Photos from the image-classification dataset "spp10" in the GitHub repository hub-shale/ml_neuralnets. Its 9 classes are: Anthobaphes violacea sunbird, Teloschistes flavicans lichen, Agrocybe pediades mushroom, Austroderia richardii grass, Oplopanax horridus plant, Cirsium oleraceum thistle, Monoptilon bellioides plant, Astragalus danicus milkvetch, Senna covesii plant.

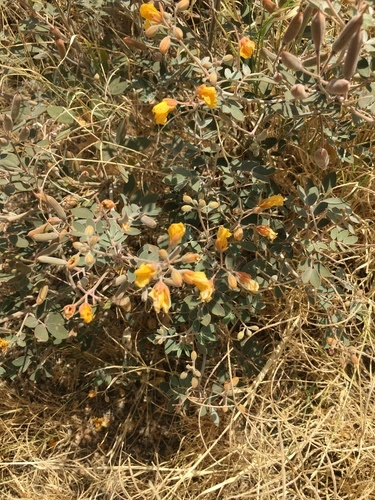
Label: Senna covesii plant

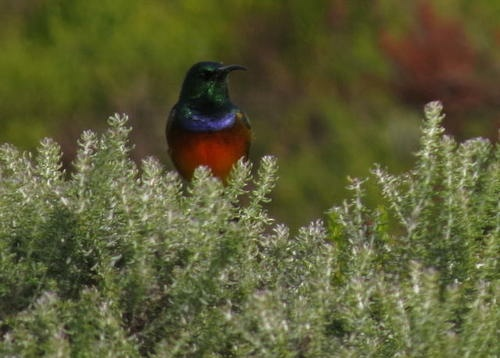
Label: Anthobaphes violacea sunbird

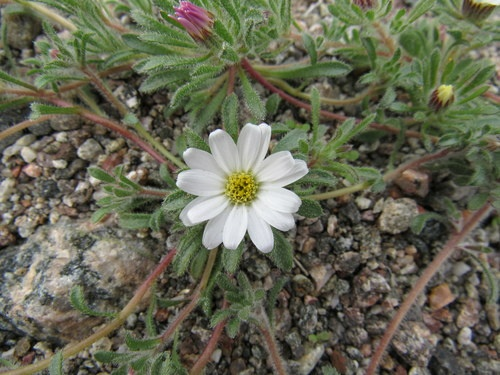
Label: Monoptilon bellioides plant

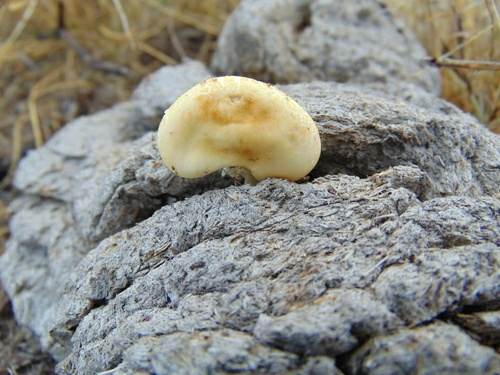
Label: Agrocybe pediades mushroom

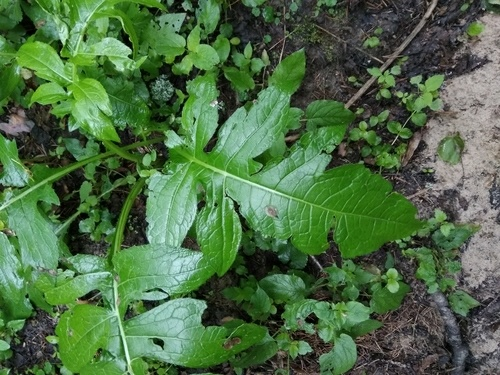
Label: Cirsium oleraceum thistle

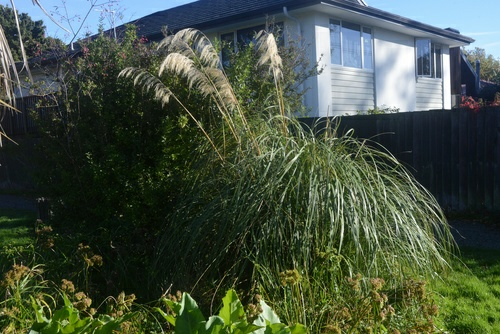
Label: Austroderia richardii grass
